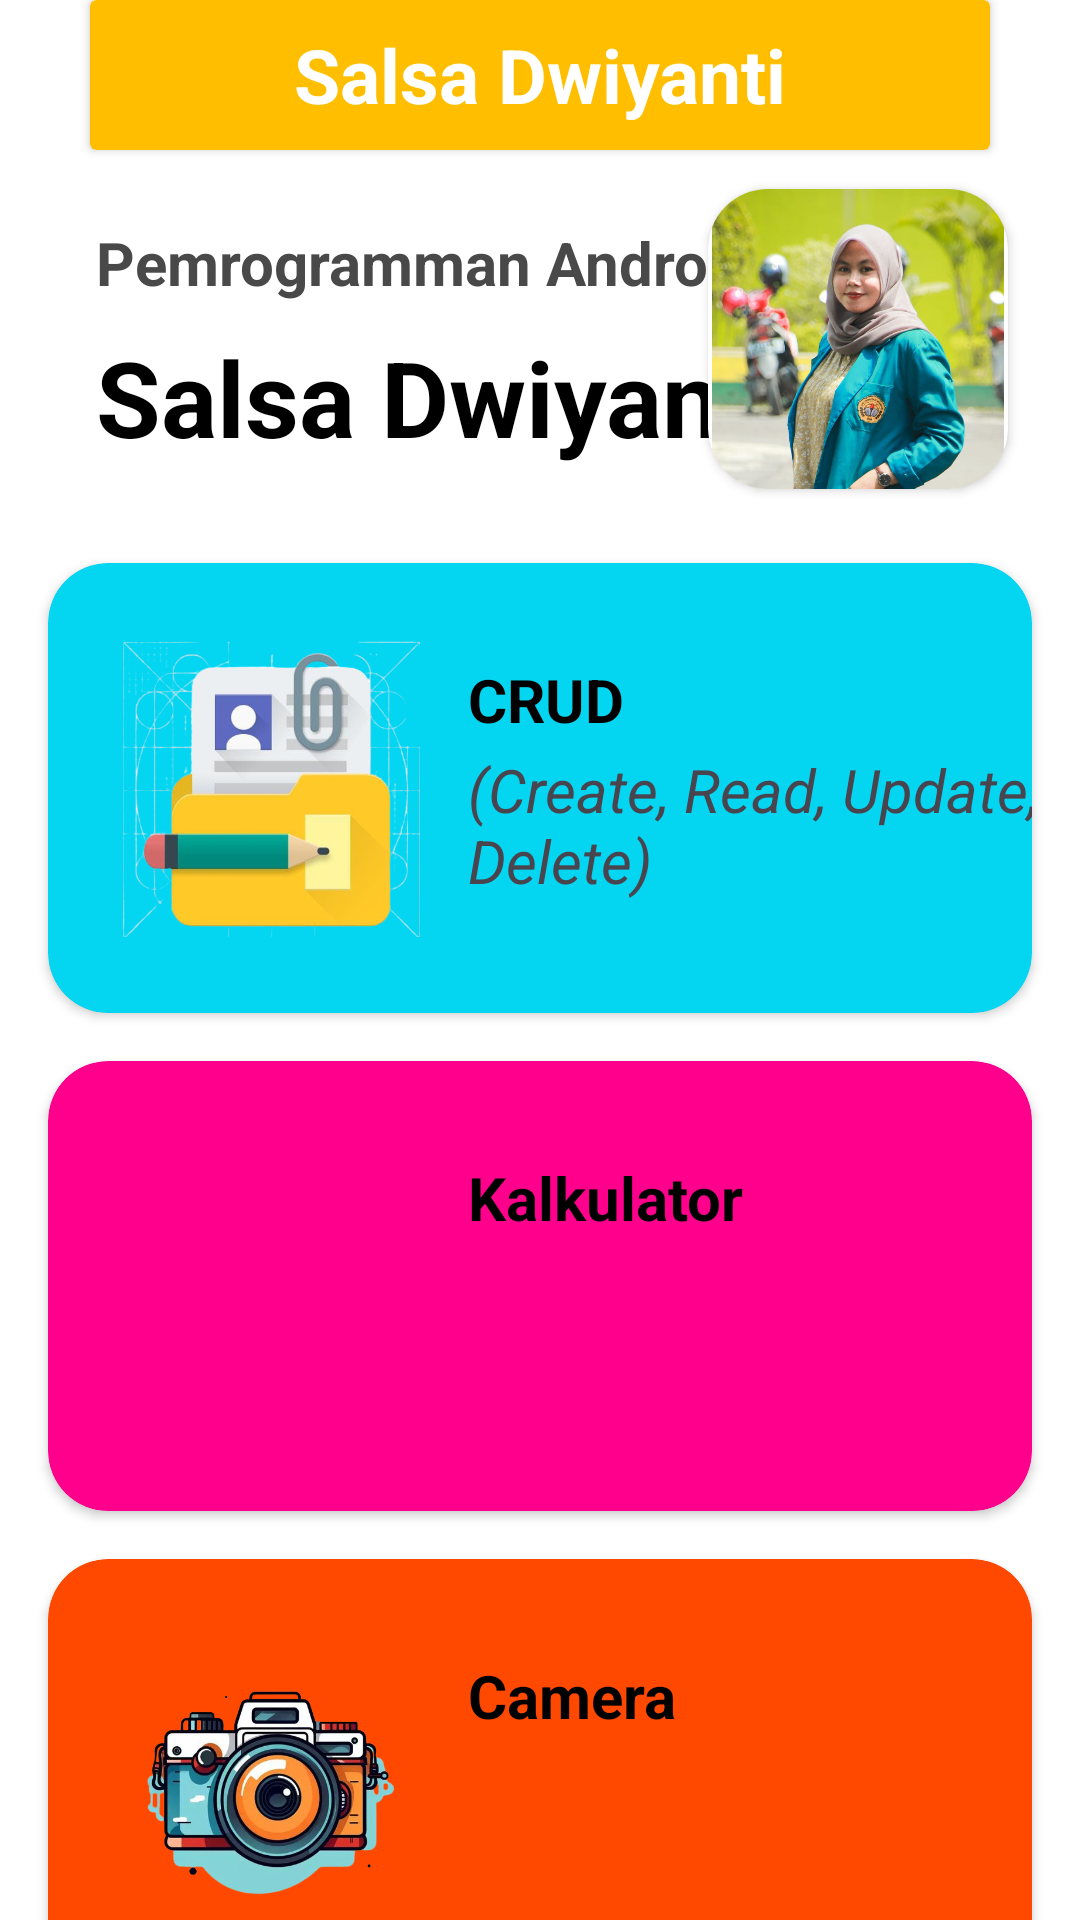

The Android layout XML behind this screen, and the referenced resources:
<!-- AndroidManifest.xml: application theme Theme.UAS_SEMESTER5 -->
<!-- res/layout/activity_main.xml -->
<?xml version="1.0" encoding="utf-8"?>
<androidx.constraintlayout.widget.ConstraintLayout xmlns:android="http://schemas.android.com/apk/res/android"
    xmlns:app="http://schemas.android.com/apk/res-auto"
    xmlns:tools="http://schemas.android.com/tools"
    android:layout_width="match_parent"
    android:background="@color/white"
    android:layout_height="match_parent"
    tools:context=".MainActivity">

    <androidx.cardview.widget.CardView
        android:id="@+id/cardView"
        android:layout_width="300dp"
        android:layout_height="50dp"
        app:cardBackgroundColor="#FFBF00"
        app:layout_constraintEnd_toEndOf="parent"
        app:layout_constraintStart_toStartOf="parent"
        app:layout_constraintTop_toTopOf="parent"
        tools:ignore="MissingConstraints">

        <androidx.constraintlayout.widget.ConstraintLayout
            android:layout_width="match_parent"
            android:layout_height="match_parent">

            <TextView
                android:layout_width="match_parent"
                android:layout_height="match_parent"
                android:gravity="center"
                android:text="Salsa Dwiyanti"
                android:textColor="@color/white"
                android:textSize="25sp"
                android:textStyle="bold" />
        </androidx.constraintlayout.widget.ConstraintLayout>
    </androidx.cardview.widget.CardView>

    <TextView
        android:id="@+id/textView"
        android:layout_width="match_parent"
        android:layout_height="wrap_content"
        android:layout_marginStart="32dp"
        android:layout_marginTop="24dp"
        android:layout_marginEnd="32dp"
        android:text="Pemrogramman Android"
        android:textColor="#4A4949"
        android:textSize="20sp"
        android:textStyle="bold"
        app:layout_constraintStart_toStartOf="parent"
        app:layout_constraintTop_toBottomOf="@+id/cardView" />

    <TextView
        android:id="@+id/textView2"
        android:layout_width="match_parent"
        android:layout_height="wrap_content"
        android:layout_marginStart="32dp"
        android:layout_marginTop="8dp"
        android:layout_marginEnd="32dp"
        android:text="@string/salsa_dwiyanti"
        android:textColor="@color/black"
        android:textSize="35sp"
        android:textStyle="bold"
        app:layout_constraintStart_toStartOf="parent"
        app:layout_constraintTop_toBottomOf="@+id/textView" />

    <androidx.cardview.widget.CardView
        android:id="@+id/cardView23"
        android:layout_width="100dp"
        android:layout_height="100dp"
        android:layout_marginTop="13dp"
        app:cardCornerRadius="20dp"
        android:layout_marginEnd="24dp"
        app:layout_constraintEnd_toEndOf="parent"
        app:layout_constraintTop_toBottomOf="@+id/cardView"
        tools:ignore="MissingConstraints">

        <ImageView
            android:layout_gravity="center"
            android:layout_width="110dp"
            android:layout_height="110dp"
            android:src="@drawable/acaa" />
    </androidx.cardview.widget.CardView>
    
    <androidx.cardview.widget.CardView
        android:id="@+id/cardView2"
        android:layout_width="match_parent"
        android:layout_height="150dp"
        app:cardBackgroundColor="#04D5F1"
        app:cardCornerRadius="20dp"
        android:layout_marginStart="16dp"
        android:layout_marginTop="32dp"
        android:layout_marginEnd="16dp"
        app:layout_constraintEnd_toStartOf="@+id/cardView3"
        app:layout_constraintStart_toStartOf="parent"
        app:layout_constraintTop_toBottomOf="@+id/textView2">

        <androidx.constraintlayout.widget.ConstraintLayout
            android:layout_width="match_parent"
            android:layout_height="match_parent">

            <ImageView
                android:id="@+id/img_crud"
                android:layout_width="100dp"
                android:layout_height="100dp"
                android:layout_marginStart="24dp"
                android:src="@drawable/crud2"
                app:layout_constraintBottom_toBottomOf="parent"
                app:layout_constraintStart_toStartOf="parent"
                app:layout_constraintTop_toTopOf="parent"
                tools:ignore="MissingConstraints" />

            <TextView
                android:id="@+id/textView3"
                android:textColor="@color/black"
                android:layout_width="150dp"
                android:layout_height="30dp"
                android:layout_marginStart="16dp"
                android:layout_marginTop="32dp"
                android:text="CRUD"
                android:textSize="20sp"
                android:textStyle="bold"
                app:layout_constraintStart_toEndOf="@+id/img_crud"
                app:layout_constraintTop_toTopOf="parent" />

            <TextView
                android:layout_width="200dp"
                android:layout_height="wrap_content"
                android:layout_marginStart="16dp"
                android:text="(Create, Read, Update, Delete)"
                android:textSize="20sp"
                android:textStyle="italic"
                app:layout_constraintStart_toEndOf="@+id/img_crud"
                app:layout_constraintTop_toBottomOf="@+id/textView3"
                tools:ignore="MissingConstraints" />
        </androidx.constraintlayout.widget.ConstraintLayout>
    </androidx.cardview.widget.CardView>

    <androidx.cardview.widget.CardView
        android:id="@+id/cardView4"
        app:cardBackgroundColor="#FF4800"
        android:layout_width="match_parent"
        android:layout_height="150dp"
        app:cardCornerRadius="20dp"
        android:layout_marginStart="16dp"
        android:layout_marginTop="16dp"
        android:layout_marginEnd="16dp"
        app:layout_constraintEnd_toEndOf="parent"
        app:layout_constraintStart_toStartOf="parent"
        app:layout_constraintTop_toBottomOf="@+id/cardView3">

        <androidx.constraintlayout.widget.ConstraintLayout
            android:layout_width="match_parent"
            android:layout_height="match_parent">

            <ImageView
                android:id="@+id/img_camera"
                android:layout_width="100dp"
                android:layout_height="100dp"
                android:layout_marginStart="24dp"
                android:src="@drawable/camera"
                app:layout_constraintBottom_toBottomOf="parent"
                app:layout_constraintStart_toStartOf="parent"
                app:layout_constraintTop_toTopOf="parent"
                tools:ignore="MissingConstraints" />

            <TextView
                android:layout_width="200dp"
                android:layout_height="30dp"
                android:textColor="@color/black"
                android:layout_marginStart="16dp"
                android:layout_marginTop="32dp"
                android:text="@string/camera"
                android:textSize="20sp"
                android:textStyle="bold"
                app:layout_constraintStart_toEndOf="@+id/img_camera"
                app:layout_constraintTop_toTopOf="parent" />
        </androidx.constraintlayout.widget.ConstraintLayout>
    </androidx.cardview.widget.CardView>

    <androidx.cardview.widget.CardView
        android:id="@+id/cardView3"
        app:cardBackgroundColor="#FF008D"
        android:layout_width="match_parent"
        android:layout_height="150dp"
        app:cardCornerRadius="20dp"
        android:layout_marginStart="16dp"
        android:layout_marginTop="16dp"
        android:layout_marginEnd="16dp"
        app:layout_constraintEnd_toEndOf="parent"
        app:layout_constraintStart_toStartOf="parent"
        app:layout_constraintTop_toBottomOf="@+id/cardView2">

        <androidx.constraintlayout.widget.ConstraintLayout
            android:layout_width="match_parent"
            android:layout_height="match_parent">

            <ImageView
                android:id="@+id/img_calc"
                android:layout_width="100dp"
                android:layout_height="100dp"
                android:layout_marginStart="24dp"
                android:src="@drawable/kalkulator"
                app:layout_constraintBottom_toBottomOf="parent"
                app:layout_constraintStart_toStartOf="parent"
                app:layout_constraintTop_toTopOf="parent"
                tools:ignore="MissingConstraints" />

            <TextView
                android:layout_width="200dp"
                android:layout_height="30dp"
                android:textColor="@color/black"
                android:layout_marginStart="16dp"
                android:layout_marginTop="32dp"
                android:text="@string/kalkulator"
                android:textSize="20sp"
                android:textStyle="bold"
                app:layout_constraintStart_toEndOf="@+id/img_calc"
                app:layout_constraintTop_toTopOf="parent" />
        </androidx.constraintlayout.widget.ConstraintLayout>
    </androidx.cardview.widget.CardView>

</androidx.constraintlayout.widget.ConstraintLayout>
<!-- resources referenced by this layout -->
<resources>
  <!-- drawable acaa: jpeg bitmap (drawable, 97734 bytes) -->
  <!-- drawable camera: png bitmap (drawable, 227063 bytes) -->
  <!-- drawable crud2: png bitmap (drawable, 194990 bytes) -->
  <string name="camera">Camera</string>
  <string name="kalkulator">Kalkulator</string>
  <string name="salsa_dwiyanti">Salsa Dwiyanti</string>
  <style name="Theme.UAS_SEMESTER5" parent="Base.Theme.UAS_SEMESTER5" />
  <style name="Base.Theme.UAS_SEMESTER5" parent="Theme.Material3.DayNight.NoActionBar">
          
          
      </style>
  <!-- not gathered from this repository: default colours our renderer supplied (Android Studio template values) -->
  <color name="black">#FF000000</color>
  <color name="white">#FFFFFFFF</color>
</resources>
